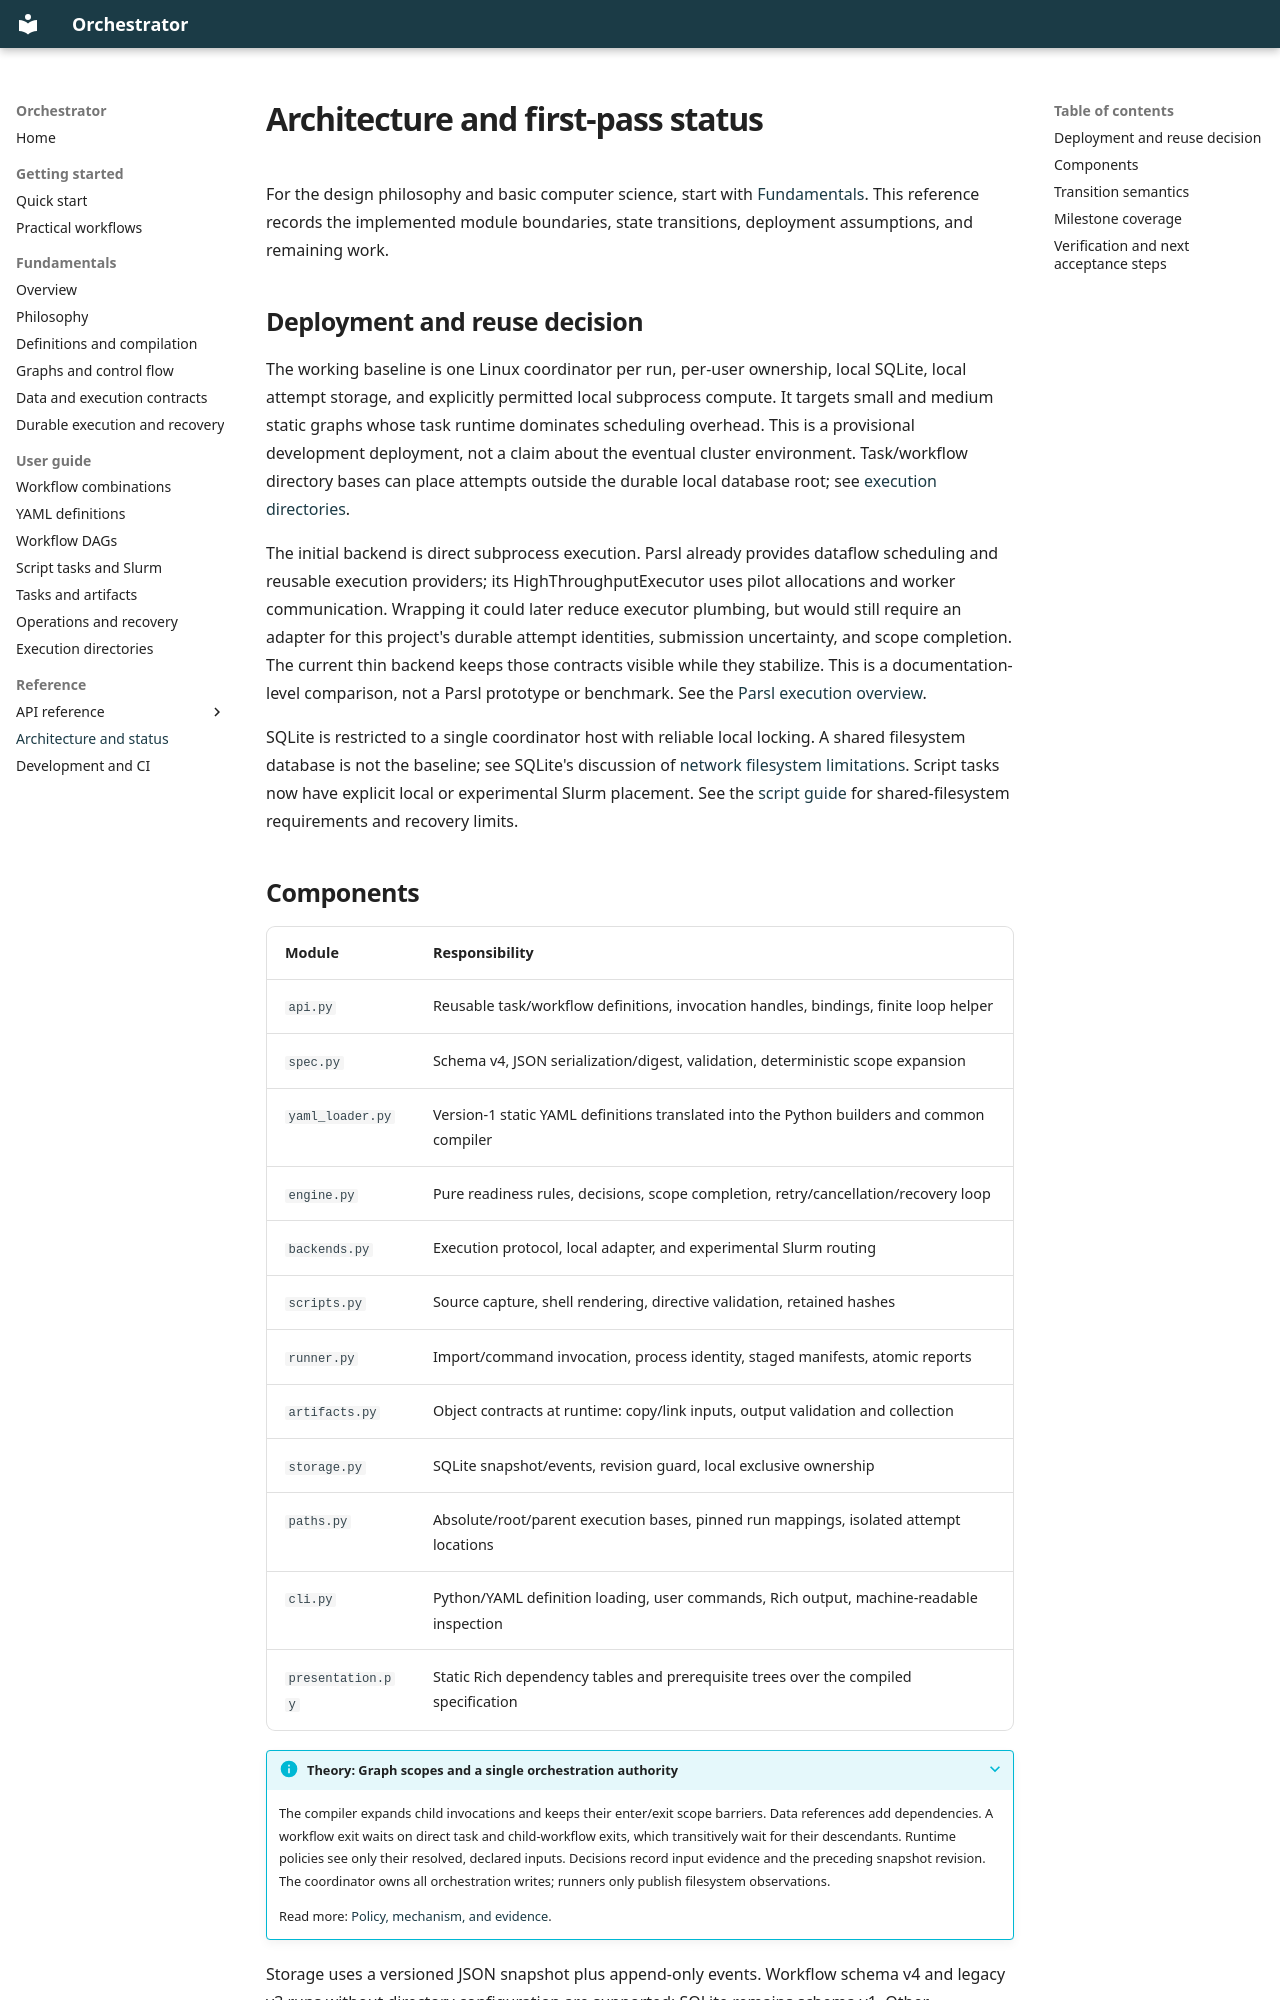

repository: ejb90/orchestrator · page: reference/architecture/index.html · generator: mkdocs

# Architecture and first-pass status

For the design philosophy and basic computer science, start with
[Fundamentals](../fundamentals/index.md). This reference records the implemented module
boundaries, state transitions, deployment assumptions, and remaining work.

## Deployment and reuse decision

The working baseline is one Linux coordinator per run, per-user ownership, local SQLite,
local attempt storage, and explicitly permitted local subprocess compute. It targets small
and medium static graphs whose task runtime dominates scheduling overhead. This is a
provisional development deployment, not a claim about the eventual cluster environment.
Task/workflow directory bases can place attempts outside the durable local database root; see [execution directories](../guide/directories.md).

The initial backend is direct subprocess execution. Parsl already provides dataflow
scheduling and reusable execution providers; its HighThroughputExecutor uses pilot
allocations and worker communication. Wrapping it could later reduce executor plumbing,
but would still require an adapter for this project's durable attempt identities,
submission uncertainty, and scope completion. The current thin backend keeps those
contracts visible while they stabilize. This is a documentation-level comparison, not a
Parsl prototype or benchmark. See the [Parsl execution overview](https://parsl.readthedocs.io/en/stable/userguide/overview.html).

SQLite is restricted to a single coordinator host with reliable local locking. A shared
filesystem database is not the baseline; see SQLite's discussion of
[network filesystem limitations](https://www.sqlite.org/useovernet.html).
Script tasks now have explicit local or experimental Slurm placement. See the
[script guide](../guide/scripts.md) for shared-filesystem requirements and recovery limits.
